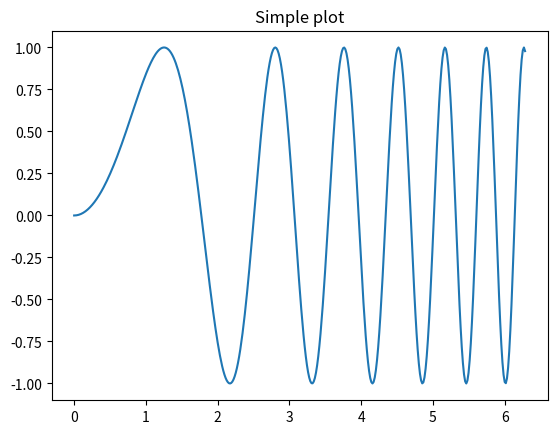
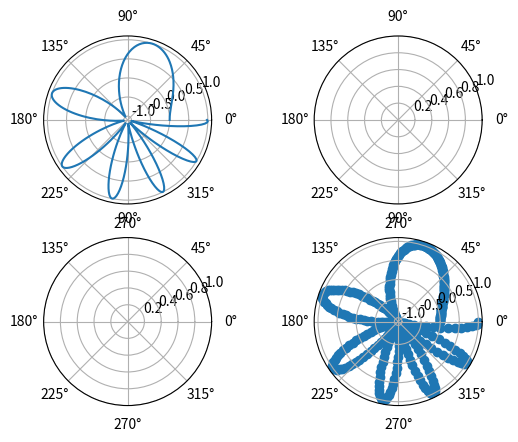

Here is the Python script that generated these plots, in order:
import matplotlib.pyplot as plt
import numpy as np

# First create some toy data:
x = np.linspace(0, 2*np.pi, 400)
y = np.sin(x**2)

# Creates just a figure and only one subplot
fig, ax = plt.subplots()
ax.plot(x, y)
ax.set_title('Simple plot')

# Creates two subplots and unpacks the output array immediately
f, (ax1, ax2) = plt.subplots(1, 2, sharey=True)
ax1.plot(x, y)
ax1.set_title('Sharing Y axis')
ax2.scatter(x, y)

# Creates four polar axes, and accesses them through the returned array
fig, axes = plt.subplots(2, 2, subplot_kw=dict(polar=True))
axes[0, 0].plot(x, y)
axes[1, 1].scatter(x, y)

# Share a X axis with each column of subplots
plt.subplots(2, 2, sharex='col')

# Share a Y axis with each row of subplots
plt.subplots(2, 2, sharey='row')

# Share both X and Y axes with all subplots
plt.subplots(2, 2, sharex='all', sharey='all')

# Note that this is the same as
plt.subplots(2, 2, sharex=True, sharey=True)

# Creates figure number 10 with a single subplot
# and clears it if it already exists.
fig, ax=plt.subplots(num=2, clear=True)

plt.show()